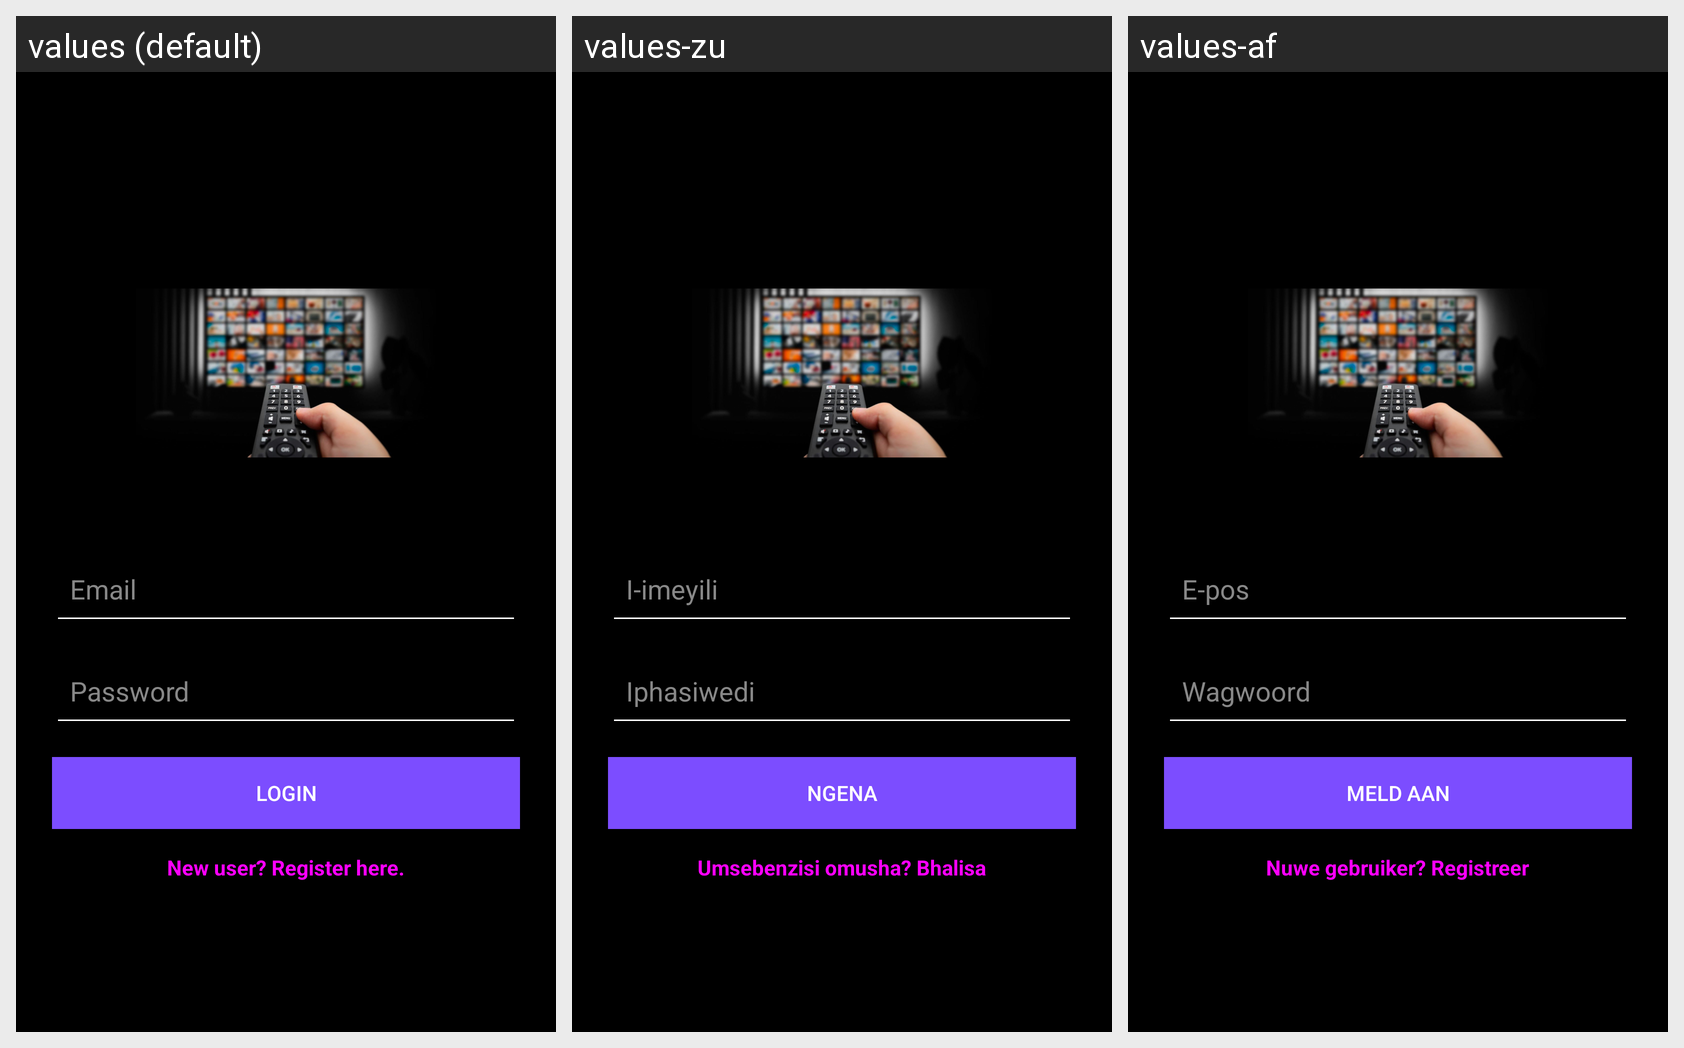

Strings drawn on this Android screen and how each of the app's shown locales translates them:
Android screen res/layout/activity_login.xml rendered under 3 locales, left to right: values (default), values-zu, values-af. Device: Nexus 5 (rendered at 1080×1920; each locale shown at half size, 540×960, under a caption strip naming it); theme Theme.Assignment3OPSC..
Strings drawn on this screen, with the default value and each locale's value (text and hints the layout hard-codes appear in the picture but are not listed):

login_email
  values: Email
  values-zu: I-imeyili
  values-af: E-pos

login_password
  values: Password
  values-zu: Iphasiwedi
  values-af: Wagwoord

login_button
  values: Login
  values-zu: Ngena
  values-af: Meld aan

login_new_user_register_here
  values: New user? Register here.
  values-zu: Umsebenzisi omusha? Bhalisa
  values-af: Nuwe gebruiker? Registreer
